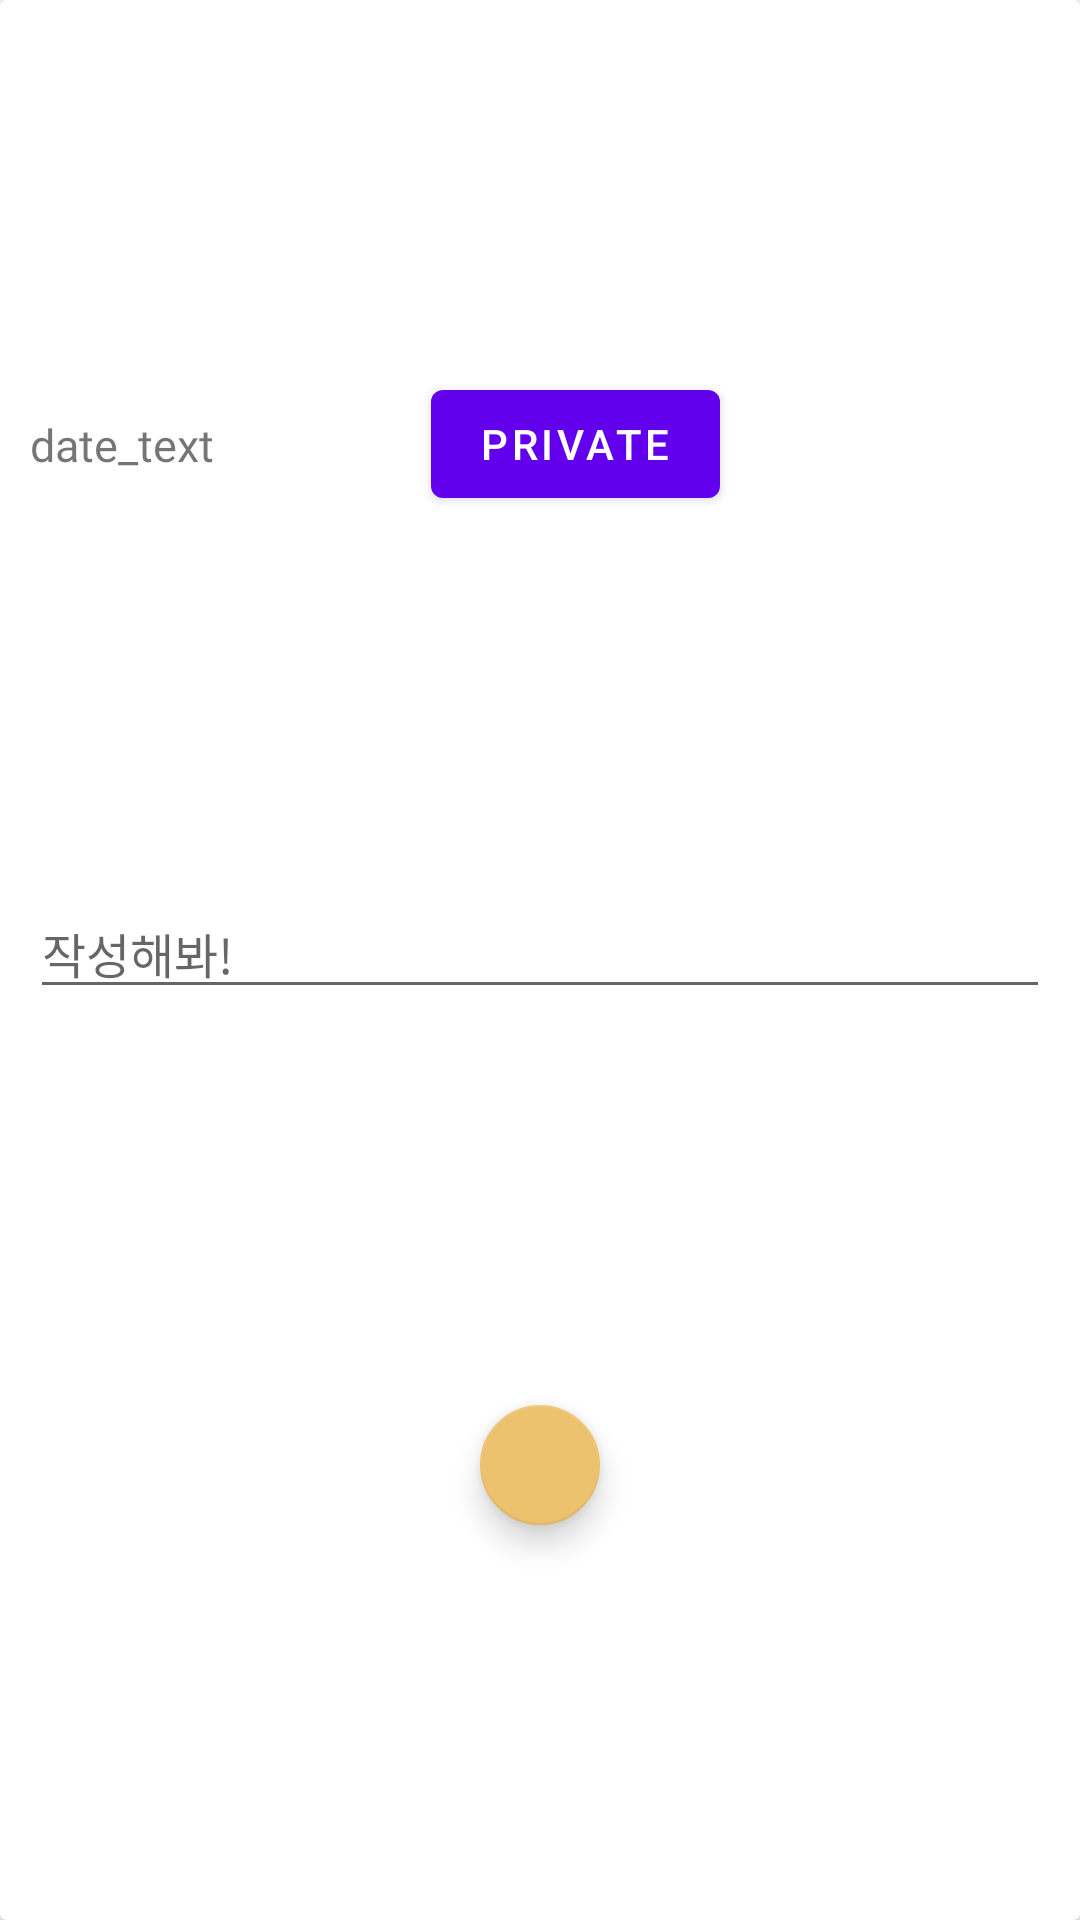

This screen was rendered from an Android layout file. Write that file and the resources it references.
<!-- AndroidManifest.xml: fallback theme Theme.MaterialComponents.DayNight.NoActionBar -->
<!-- res/layout/fragment_todo_write.xml -->
<?xml version="1.0" encoding="utf-8"?>
<androidx.constraintlayout.widget.ConstraintLayout xmlns:android="http://schemas.android.com/apk/res/android"
    xmlns:app="http://schemas.android.com/apk/res-auto"
    xmlns:tools="http://schemas.android.com/tools"
    android:layout_width="match_parent"
    android:layout_height="match_parent"
    tools:context=".fragments.todo.TodoWriteFragment">

    <androidx.cardview.widget.CardView
        android:layout_width="match_parent"
        android:layout_height="match_parent"
        app:layout_constraintBottom_toBottomOf="parent"
        app:layout_constraintEnd_toEndOf="parent"
        app:layout_constraintStart_toStartOf="parent"
        app:layout_constraintTop_toTopOf="parent">

        <androidx.constraintlayout.widget.ConstraintLayout
            android:layout_width="match_parent"
            android:layout_height="match_parent"
            android:foregroundTint="#ED6262">

            <com.google.android.material.floatingactionbutton.FloatingActionButton
                android:id="@+id/write_done_button"
                android:layout_width="wrap_content"
                android:layout_height="48dp"
                android:layout_marginTop="10dp"
                android:layout_marginBottom="10dp"
                android:clickable="true"
                android:src="@drawable/ic_baseline_done_24"
                app:backgroundTint="@color/down_timer_yellow"
                app:fabSize="mini"
                app:layout_constraintBottom_toBottomOf="parent"
                app:layout_constraintEnd_toEndOf="parent"
                app:layout_constraintStart_toStartOf="parent"
                app:layout_constraintTop_toBottomOf="@+id/write_todo_text" />

            <Spinner
                android:id="@+id/spinner"
                android:layout_width="100dp"
                android:layout_height="wrap_content"
                android:layout_marginTop="10dp"
                android:layout_marginEnd="10dp"
                android:layout_marginBottom="10dp"
                android:background="@drawable/bg_yellow_spinner"
                app:layout_constraintBottom_toTopOf="@+id/write_todo_text"
                app:layout_constraintEnd_toEndOf="parent"
                app:layout_constraintHorizontal_bias="0.5"
                app:layout_constraintStart_toEndOf="@+id/privacy_button"
                app:layout_constraintTop_toTopOf="parent" />

            <Button
                android:id="@+id/privacy_button"
                android:layout_width="wrap_content"
                android:layout_height="wrap_content"
                android:layout_marginStart="10dp"
                android:layout_marginEnd="10dp"
                android:text="Private"
                app:layout_constraintBottom_toTopOf="@+id/write_todo_text"
                app:layout_constraintEnd_toStartOf="@+id/spinner"
                app:layout_constraintHorizontal_bias="0.5"
                app:layout_constraintStart_toEndOf="@+id/write_date_text"
                app:layout_constraintTop_toTopOf="parent" />

            <TextView
                android:id="@+id/write_date_text"
                android:layout_width="0dp"
                android:layout_height="wrap_content"
                android:layout_marginStart="10dp"
                android:layout_marginTop="20dp"
                android:layout_marginBottom="20dp"
                android:clickable="true"
                android:fontFamily="@font/fontg2"
                android:text="date_text"
                android:textSize="15sp"
                app:layout_constraintBottom_toTopOf="@+id/write_todo_text"
                app:layout_constraintEnd_toStartOf="@+id/privacy_button"
                app:layout_constraintHorizontal_bias="0.5"
                app:layout_constraintStart_toStartOf="parent"
                app:layout_constraintTop_toTopOf="parent" />

            <EditText
                android:id="@+id/write_todo_text"
                android:layout_width="0dp"
                android:layout_height="wrap_content"
                android:layout_marginStart="10dp"
                android:layout_marginEnd="10dp"
                android:ems="10"
                android:fontFamily="@font/fontg1"
                android:gravity="start|top"
                android:hint="작성해봐! "
                android:inputType="textMultiLine"
                android:textSize="16sp"
                app:layout_constraintBottom_toTopOf="@+id/write_done_button"
                app:layout_constraintEnd_toEndOf="parent"
                app:layout_constraintHorizontal_bias="0.5"
                app:layout_constraintStart_toStartOf="parent"
                app:layout_constraintTop_toBottomOf="@+id/write_date_text" />

        </androidx.constraintlayout.widget.ConstraintLayout>
    </androidx.cardview.widget.CardView>

</androidx.constraintlayout.widget.ConstraintLayout>
<!-- resources referenced by this layout -->
<resources>
  <color name="down_timer_yellow">#EDC26E</color>
</resources>
